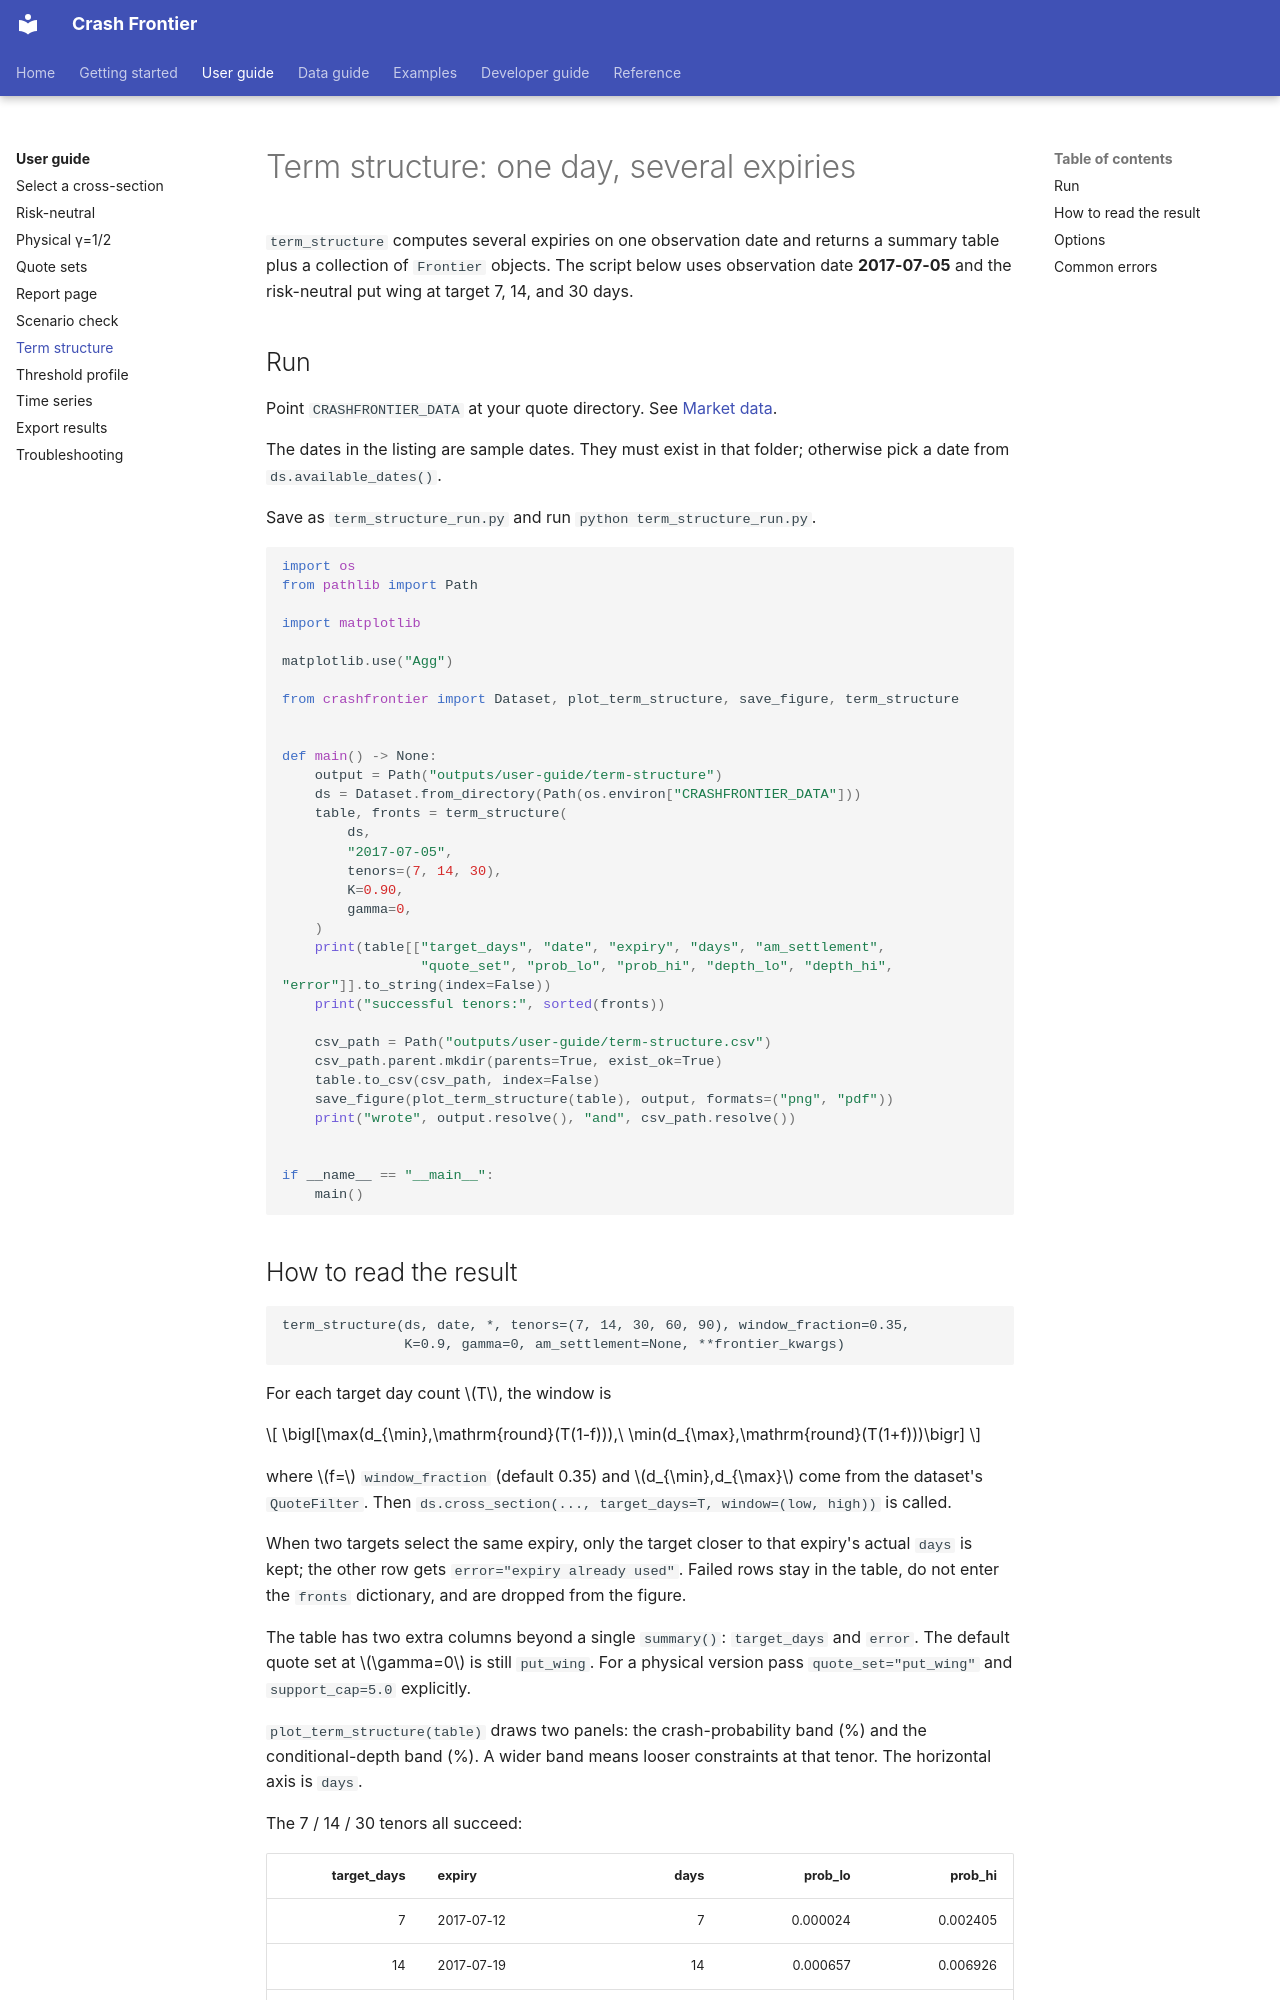

repository: Michaelzh6552/crashfrontier · page: user-guide/term-structure.html · generator: mkdocs

# Term structure: one day, several expiries

`term_structure` computes several expiries on one observation date and returns a summary table plus a collection of `Frontier` objects. The script below uses observation date **2017-07-05** and the risk-neutral put wing at target 7, 14, and 30 days.

## Run

Point `CRASHFRONTIER_DATA` at your quote directory. See [Market data](../getting-started/data.md).

The dates in the listing are sample dates. They must exist in that folder; otherwise pick a date from `ds.available_dates()`.

Save as `term_structure_run.py` and run `python term_structure_run.py`.

```python
import os
from pathlib import Path

import matplotlib

matplotlib.use("Agg")

from crashfrontier import Dataset, plot_term_structure, save_figure, term_structure


def main() -> None:
    output = Path("outputs/user-guide/term-structure")
    ds = Dataset.from_directory(Path(os.environ["CRASHFRONTIER_DATA"]))
    table, fronts = term_structure(
        ds,
        "2017-07-05",
        tenors=(7, 14, 30),
        K=0.90,
        gamma=0,
    )
    print(table[["target_days", "date", "expiry", "days", "am_settlement",
                 "quote_set", "prob_lo", "prob_hi", "depth_lo", "depth_hi", "error"]].to_string(index=False))
    print("successful tenors:", sorted(fronts))

    csv_path = Path("outputs/user-guide/term-structure.csv")
    csv_path.parent.mkdir(parents=True, exist_ok=True)
    table.to_csv(csv_path, index=False)
    save_figure(plot_term_structure(table), output, formats=("png", "pdf"))
    print("wrote", output.resolve(), "and", csv_path.resolve())


if __name__ == "__main__":
    main()
```
